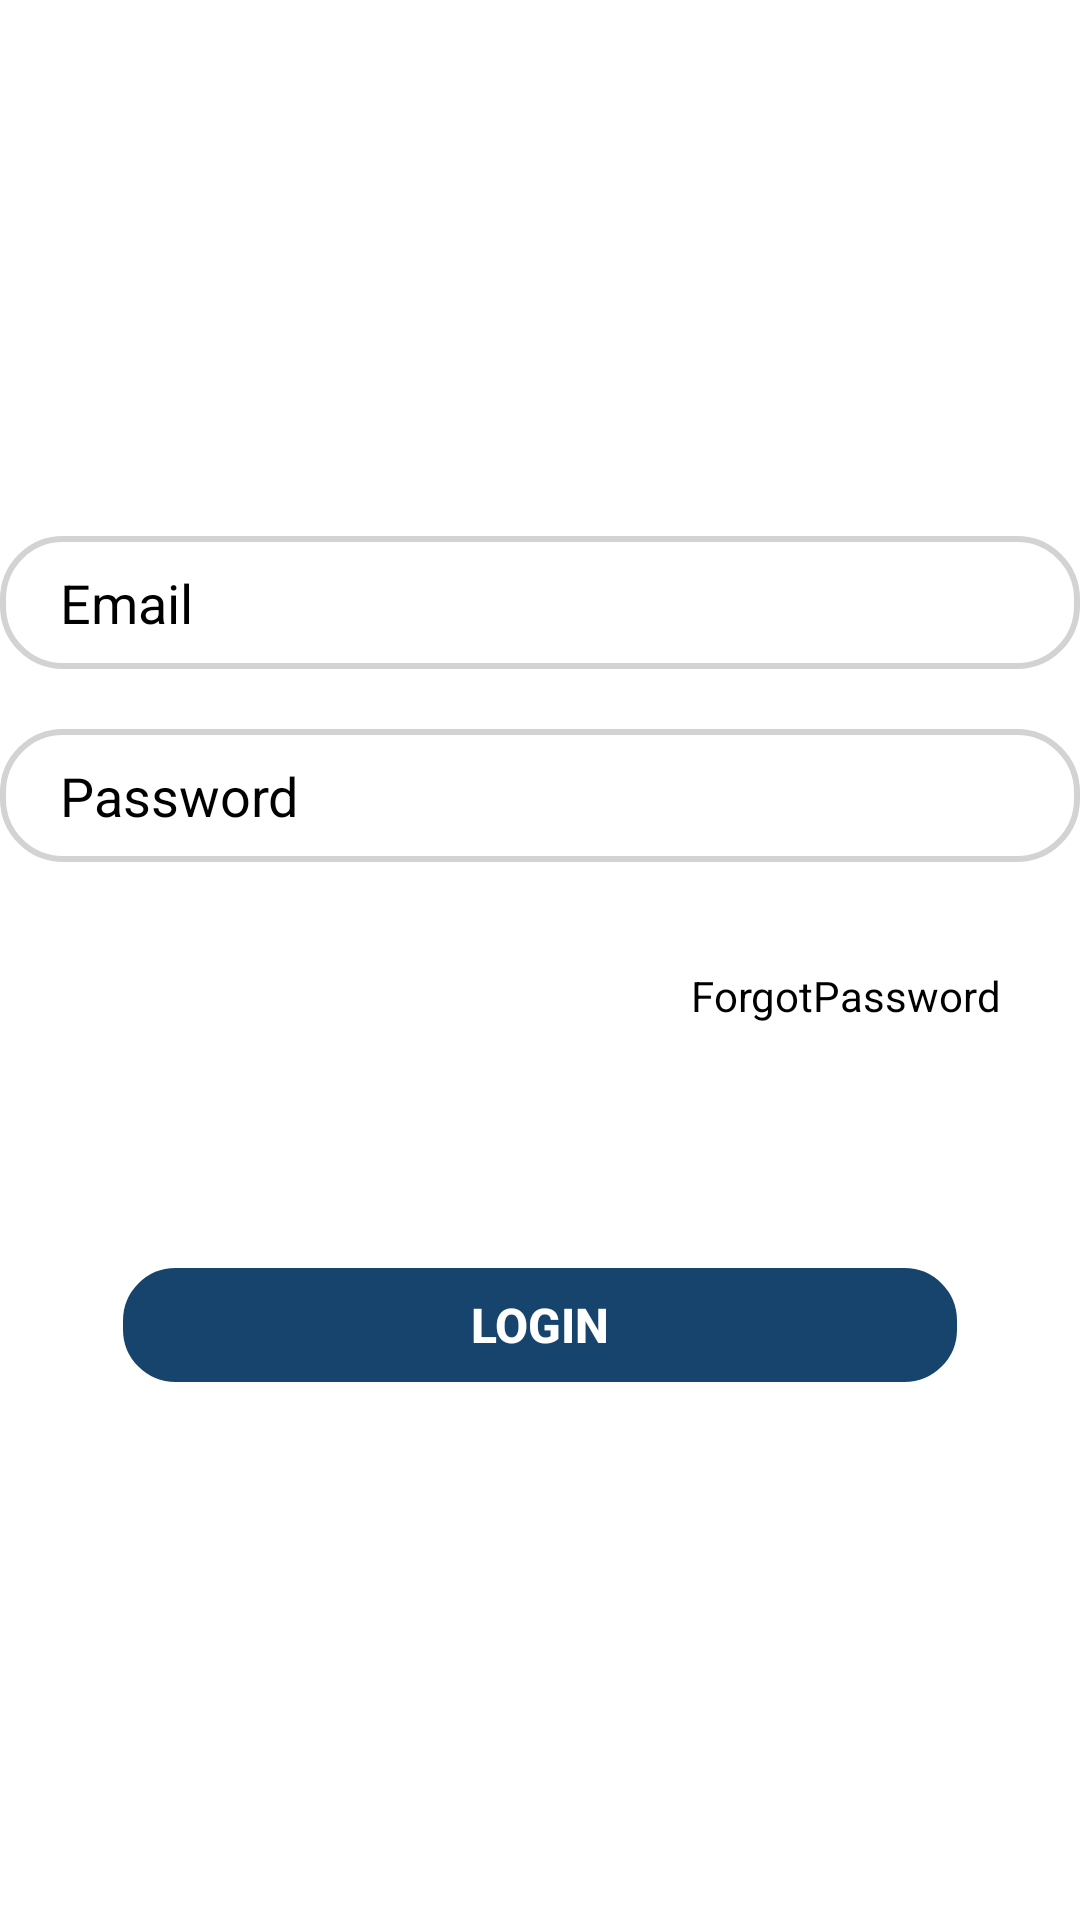

Here is an Android app screen rendered from its layout file. Give the layout XML and the strings, colors and styles it references.
<!-- AndroidManifest.xml: application theme Theme.Findurtreatment -->
<!-- res/layout/haslogintab.xml -->
<?xml version="1.0" encoding="utf-8"?>
<androidx.constraintlayout.widget.ConstraintLayout xmlns:android="http://schemas.android.com/apk/res/android"
    xmlns:app="http://schemas.android.com/apk/res-auto"
    xmlns:tools="http://schemas.android.com/tools"
    android:layout_width="match_parent"
    android:layout_height="match_parent">

    <EditText
        android:id="@+id/mailid"
        android:textColorHint="@color/black"
        android:textColor="@color/black"
        android:background="@drawable/button"
        android:inputType="textEmailAddress"
        android:layout_width="0dp"
        android:layout_height="wrap_content"
        app:layout_constraintVertical_bias=".3"
        app:layout_constraintHorizontal_bias=".5"
        android:hint="Email"
        android:drawableLeft="@drawable/ic_twotone_email_24"
        android:drawableTint="@color/black"
        android:paddingBottom="10dp"
        android:paddingTop="10dp"
        android:paddingLeft="20dp"
        app:layout_constraintBottom_toBottomOf="parent"
        app:layout_constraintEnd_toEndOf="parent"
        app:layout_constraintStart_toStartOf="parent"
        app:layout_constraintTop_toTopOf="parent" />

    <EditText
        android:id="@+id/password"
        android:textColorHint="@color/black"
        android:drawableTint="@color/black"
        android:layout_width="0dp"
        android:layout_height="wrap_content"
        android:drawableLeft="@drawable/ic_sharp_security_24"
        android:hint="Password"
        android:inputType="textPassword"
        android:paddingLeft="20dp"
        android:paddingTop="10dp"
        android:paddingBottom="10dp"
        android:layout_marginTop="20dp"
        android:background="@drawable/button"
        app:layout_constraintBottom_toBottomOf="parent"
        app:layout_constraintEnd_toEndOf="parent"
        app:layout_constraintHorizontal_bias="1.0"
        app:layout_constraintStart_toStartOf="parent"
        app:layout_constraintTop_toBottomOf="@+id/mailid"
        app:layout_constraintVertical_bias="0" />


    <Button
        android:id="@+id/loginb"
        android:layout_width="0dp"
        android:layout_height="wrap_content"
        android:background="@drawable/inputbag"
        android:text="login"
        android:textColor="@color/white"
        android:textSize="16sp"
        android:textStyle="bold"
        app:layout_constraintBottom_toBottomOf="parent"
        app:layout_constraintEnd_toEndOf="parent"
        app:layout_constraintStart_toStartOf="parent"
        app:layout_constraintTop_toBottomOf="@+id/password"
        app:layout_constraintVertical_bias="0.428"
        app:layout_constraintWidth_percent=".8" />

    <TextView
        android:id="@+id/forgotpass"
        android:layout_width="112dp"
        android:layout_height="28dp"
        android:layout_marginTop="5dp"
        android:layout_marginRight="5dp"
        android:text="ForgotPassword"
        android:textColor="@color/black"
        app:layout_constraintBottom_toBottomOf="parent"
        app:layout_constraintEnd_toEndOf="@+id/password"
        app:layout_constraintHorizontal_bias="0.948"
        app:layout_constraintStart_toStartOf="parent"
        app:layout_constraintTop_toBottomOf="@+id/password"
        app:layout_constraintVertical_bias="0.094" />

</androidx.constraintlayout.widget.ConstraintLayout>
<!-- resources referenced by this layout -->
<resources>
  <color name="black">#FF000000</color>
  <color name="white">#FFFFFFFF</color>
  <!-- drawable button (drawable) -->
  <?xml version="1.0" encoding="utf-8"?>
  <shape xmlns:android="http://schemas.android.com/apk/res/android">
  <corners android:radius="20dp"/>
      <stroke android:width="2dp" android:color="#D3D3D3"/>
  </shape>
  <!-- drawable inputbag (drawable) -->
  <?xml version="1.0" encoding="utf-8"?>
  <selector xmlns:android="http://schemas.android.com/apk/res/android">
  <item>
      <shape >
          <solid android:color="#EB043560"/>
          <corners android:radius="20dp" />
          <stroke android:color="@color/white" android:width="5dp"/>
      </shape>
  </item>
  </selector>
  <style name="Theme.Findurtreatment" parent="Theme.MaterialComponents.DayNight.DarkActionBar">
          
          <item name="colorPrimary">@color/blue</item>
          <item name="colorPrimaryVariant">@color/purple_700</item>
          <item name="colorOnPrimary">@color/white</item>
          
          <item name="colorSecondary">@color/teal_200</item>
          <item name="colorSecondaryVariant">@color/teal_700</item>
          <item name="colorOnSecondary">@color/black</item>
          
          <item name="android:statusBarColor" tools:targetApi="l">?attr/colorPrimaryVariant</item>
          
      </style>
  <color name="blue">#EB043560</color>
  <color name="purple_700">#FF3700B3</color>
  <color name="teal_200">#FF03DAC5</color>
  <color name="teal_700">#FF018786</color>
</resources>
